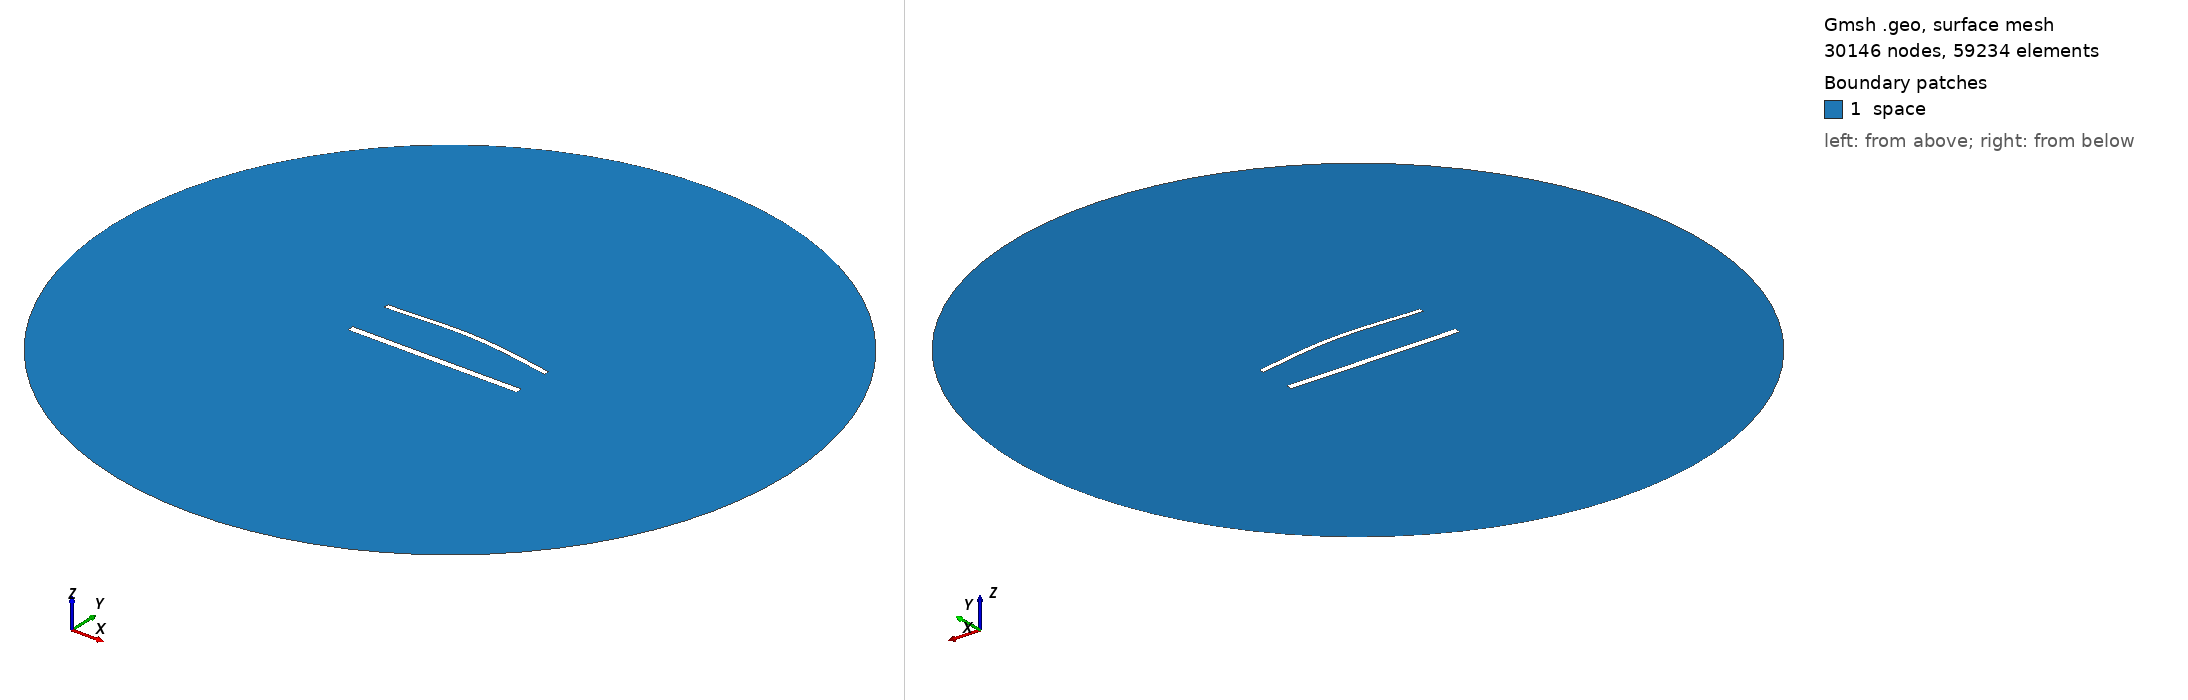

Gmsh geometry script, surface-meshed: 30146 nodes, 59234 surface elements. Boundary patches (legend numbers): 1 space. Left view from above one corner, right view from below the opposite corner. Legend entries are the model's physical surfaces. The drawing asked Gmsh for element sizes between 1% and 20% of the model's largest extent; the script's own settings can give other sizes.

=== 1481.geo (drawn) ===
//---------------------------------------
// Geometry kernel
//---------------------------------------

SetFactory("OpenCASCADE");



//---------------------------------------
// Parameters of the geometry
//---------------------------------------

// Overetch of the upper plate
overetch = 0.375;

// Distance between the plates
distance = 27.5;

// Discretization over the x axis (for the deformation)
nx = 50; 

// Length of the plate
L = 100 - overetch; 

// Number of modes
n = 4; 

// 1st mode coefficient
coeff(1) = -1.5;
beta(1) = 0.596864 * 3.1415926535 / L;

// 2nd mode coefficient
coeff(2) = 1.5;
beta(2) = 1.49418 * 3.1415926535 / L;

// 3rd mode coefficient
coeff(3) = 0.0;
beta(3) = 2.50025 * 3.1415926535 / L;

// 4th mode coefficient
coeff(4) = 0.0;
beta(4) = 3.49999 * 3.1415926535 / L;



//---------------------------------------
// Upper plate (deformed rectangle)
//---------------------------------------

// Coordiantes of the upper plate
xmin = -50;
xmax = 50 - overetch;

// Height of the upper plate
yheight = 4 - 2 * overetch;

// Indexes of the points
UpperID[] = {};
LowerID[] = {};
LeftID[] = {};
RightID[] = {};

// Point index
p = 1;

// Horizontal edges
For i In {1:nx}
    x = xmin + (i-1)*(xmax - xmin)/(nx-1);

    y_bottom = distance / 2 + overetch;
    For j In {1:n}
        C = (Cosh(beta(j)*L) + Cos(beta(j)*L)) / (Sinh(beta(j)*L) + Sin(beta(j)*L));
        y_bottom  = y_bottom + coeff(j) * (Cosh(beta(j)*(x+50)) - Cos(beta(j)*(x+50)) - C * (Sinh(beta(j)*(x+50)) - Sin(beta(j)*(x+50))));
    EndFor

    y_top = y_bottom + yheight;

    Point(p) = {x, y_top, 0, 1.0};
    UpperID[i] = p;
    p = p + 1;

    Point(p) = {x, y_bottom, 0, 1.0};
    LowerID[i] = p;
    p = p + 1;
EndFor

// Create point lists
UpperPts[] = {}; LowerPts[] = {};
For i In {1:nx}
  UpperPts[] += {UpperID[i]};
  LowerPts[] += {LowerID[i]};
EndFor

// Build splines
Spline(1) = {UpperPts[]};
Spline(2) = {LowerPts[]};
Line(3) = {LowerPts[nx-1], UpperPts[nx-1]};
Line(4) = {LowerPts[0], UpperPts[0]};

// Build the plane surface
Curve Loop(1) = {2, 3, -1, -4};
Plane Surface(1) = {1};



//---------------------------------------
// Lower plate (rectangle)
//---------------------------------------

// Vertices
Point(1001) = {-50, -distance/2, 0, 1.0};
Point(1002) = { 50, -distance/2, 0, 1.0};
Point(1003) = { 50,  -distance/2 + 4, 0, 1.0};
Point(1004) = {-50,  -distance/2 + 4, 0, 1.0};

// Edges
Line(5) = {1001, 1002};
Line(6) = {1002, 1003};
Line(7) = {1003, 1004};
Line(8) = {1004, 1001};

// Plane surface
Line Loop(2) = {5, 6, 7, 8};
Plane Surface(2) = {2}; 



//---------------------------------------
// Outer (fictious) boundary
//---------------------------------------

// Points
Point(1005) = {0, 0, 0};       // Center
Point(1006) = {200, 0, 0};     // Start point
Point(1007) = {0, 200, 0};     // 90 degrees
Point(1008) = {-200, 0, 0};    // 180 degrees
Point(1009) = {0, -200, 0};    // 270 degrees

// Circle arcs (each needs start, center, end)
Circle(9) = {1006, 1005, 1007};
Circle(10) = {1007, 1005, 1008};
Circle(11) = {1008, 1005, 1009};
Circle(12) = {1009, 1005, 1006};

// Plane surface for the entire domain
Curve Loop(3) = {9, 10, 11, 12};
Surface(3) = {3};

// Subtract the plates from the whole domain to obtain the actual domain where we want to solve the equations
BooleanDifference{ Surface{3}; Delete; }{ Surface{1}; Surface{2}; Delete; }




//---------------------------------------
// Transfinite Lines/Curves
//---------------------------------------

// Set the number of points on the boundaries
r = 6;
d = 0.15;

// Plates
Transfinite Curve {1} = 50*r/4 Using Progression 1;
Transfinite Line {2} = 50*r Using Progression 1;
Transfinite Curve {3, 4} = 2*r Using Progression 1+d;
Transfinite Line {5} = 50*r/4 Using Progression 1;
Transfinite Line {7} = 50*r Using Progression 1;
Transfinite Line {6} = 2*r Using Progression 1-d;
Transfinite Line {8} = 2*r Using Progression 1+d;

// Outer boundary
Transfinite Line {9, 10, 11, 12} = 20 Using Progression 1;



//---------------------------------------
// Physical groups
//---------------------------------------                

// Physical curves (boundaries)
Physical Line("force_segment", 10) = {2};
Physical Line("upper_plate", 11) = {1, 3, 4};
Physical Line("lower_plate", 12) = {5, 6, 7, 8};
Physical Line("boundary", 20) = {9, 10, 11, 12};

// Physical Surfaces
Physical Surface("space", 30) = {3};



//---------------------------------------
// 6. Generate the Mesh
//---------------------------------------

// 2D mesh generation
Mesh 2;
